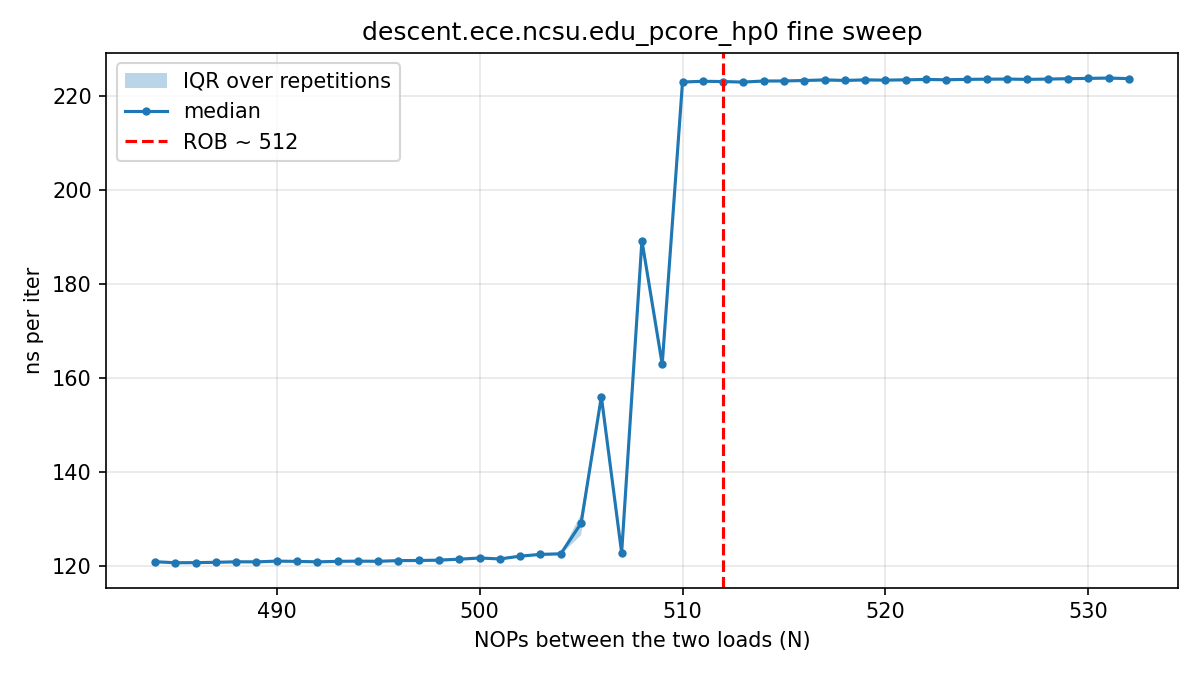

Data behind this chart, as committed beside it:
# core=0 buf_MiB=512 iters=20000 reps=30…
nops, rep, tsc_per_iter, ns_per_iter
484, 0, 264.8, 121
485, 0, 265.9, 121.5
486, 0, 264.8, 121
487, 0, 264.8, 121
488, 0, 264.5, 120.9
489, 0, 264.7, 121
490, 0, 264.5, 120.8
491, 0, 264.5, 120.9
492, 0, 264.8, 121
493, 0, 264.1, 120.7
494, 0, 265.1, 121.1
495, 0, 264.7, 120.9
496, 0, 265.1, 121.1
497, 0, 264.6, 120.9
498, 0, 264.9, 121.1
499, 0, 264.9, 121
500, 0, 266.9, 121.9
501, 0, 267.2, 122.1
502, 0, 266.8, 121.9
503, 0, 266.9, 122
504, 0, 268.4, 122.6
505, 0, 277.3, 126.7
506, 0, 340.7, 155.7
507, 0, 268.1, 122.5
508, 0, 413.3, 188.8
509, 0, 356.4, 162.9
510, 0, 487.5, 222.8
511, 0, 488, 223
512, 0, 487.9, 222.9
513, 0, 487.6, 222.8
514, 0, 487.9, 222.9
515, 0, 487.6, 222.8
516, 0, 488.8, 223.3
517, 0, 488.1, 223
518, 0, 488.4, 223.1
519, 0, 487.6, 222.8
520, 0, 488.4, 223.2
521, 0, 489.9, 223.8
522, 0, 487.8, 222.9
523, 0, 494.1, 225.7
524, 0, 488.8, 223.3
525, 0, 488.5, 223.2
526, 0, 489.1, 223.5
527, 0, 488.5, 223.2
528, 0, 488.8, 223.3
529, 0, 489.8, 223.8
530, 0, 490.8, 224.2
531, 0, 489.2, 223.5
532, 0, 489, 223.4
484, 1, 265.3, 121.2
485, 1, 264.2, 120.7
486, 1, 264.6, 120.9
487, 1, 263.5, 120.4
488, 1, 264.1, 120.7
489, 1, 263.8, 120.5
490, 1, 263.1, 120.2
491, 1, 265.5, 121.3
492, 1, 266.1, 121.6
493, 1, 265.6, 121.3
... 1,411 more rows
